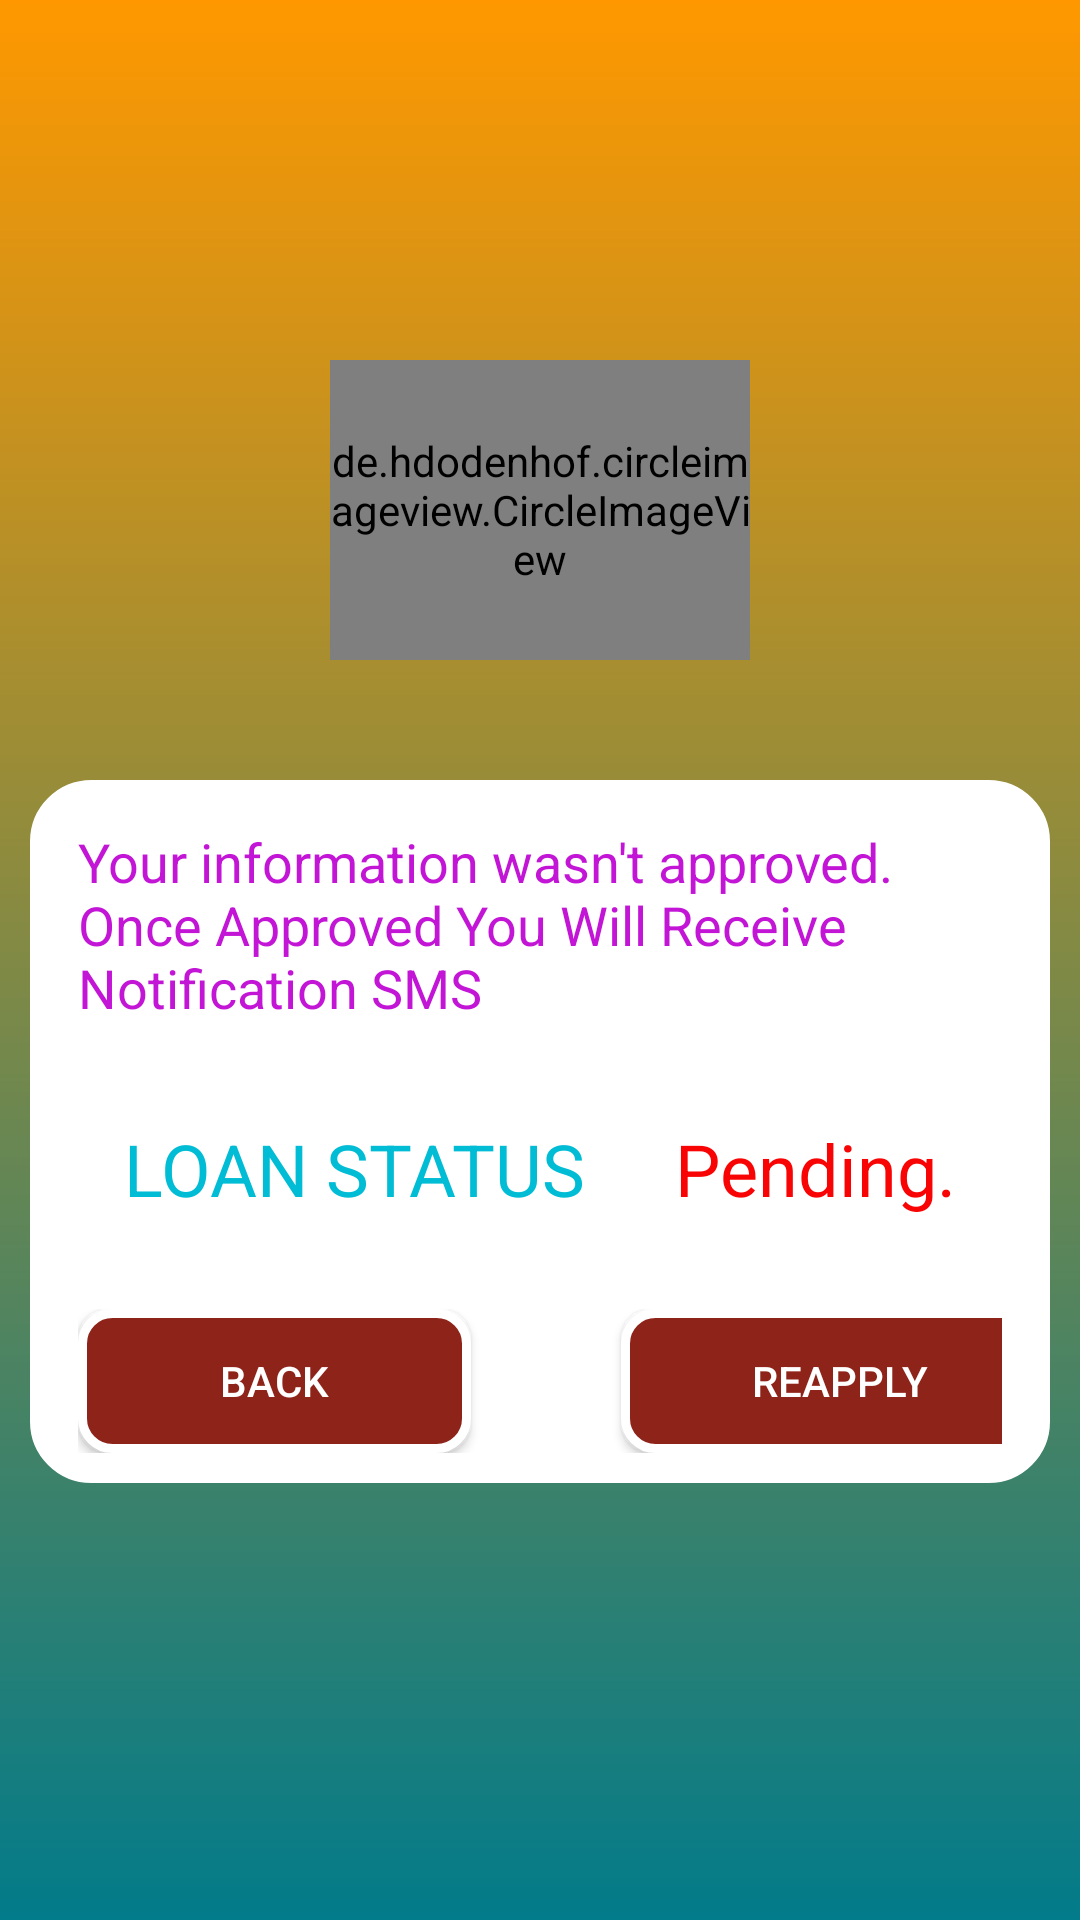

Reconstruct the res/layout file that produces this screen, plus the resources it refers to.
<!-- AndroidManifest.xml: application theme Theme.KopaPlus -->
<!-- res/layout/activity_status.xml -->
<?xml version="1.0" encoding="utf-8"?>
<RelativeLayout xmlns:android="http://schemas.android.com/apk/res/android"
    xmlns:app="http://schemas.android.com/apk/res-auto"
    android:layout_width="match_parent"
    android:layout_height="match_parent"

    android:background="@drawable/grad_bg">


    <de.hdodenhof.circleimageview.CircleImageView
        android:id="@+id/logo"
        android:layout_width="140dp"
        android:layout_height="100dp"
        android:layout_centerHorizontal="true"

        android:layout_marginTop="120dp"
        android:scaleType="centerCrop"
        android:src="@mipmap/ic_launcher_round"
        app:civ_border_color="#f0fff0" />

    <RelativeLayout
        android:id="@+id/relay1"
        android:layout_width="match_parent"
        android:layout_height="match_parent"
        android:layout_above="@id/banner_container"
        android:layout_below="@+id/logo">

        <LinearLayout
            android:layout_width="match_parent"
            android:layout_height="wrap_content"
            android:layout_marginTop="30dp"
            android:orientation="vertical"
            android:paddingLeft="10dp"
            android:paddingRight="10dp"
            android:scrollbars="vertical"
            android:verticalScrollbarPosition="defaultPosition">

            <LinearLayout
                android:id="@+id/lay1"
                android:layout_width="match_parent"
                android:layout_height="wrap_content"
                android:layout_gravity="center"
                android:background="@drawable/layout_1"
                android:orientation="vertical"
                android:weightSum="10" />

            <RelativeLayout
                android:layout_width="match_parent"
                android:layout_height="wrap_content"
                android:layout_below="@+id/lay1"
                android:layout_marginTop="10dp"
                android:background="@drawable/lay_bg">

                <LinearLayout
                    android:layout_width="match_parent"
                    android:layout_height="wrap_content"
                    android:orientation="vertical"
                    android:paddingLeft="16dp"
                    android:paddingRight="16dp"
                    android:scrollbars="vertical"
                    android:verticalScrollbarPosition="defaultPosition">

                    <TextView
                        android:id="@+id/textView10"
                        android:layout_width="wrap_content"
                        android:layout_height="wrap_content"
                        android:layout_gravity="center"
                        android:layout_marginTop="15dp"
                        android:layout_marginBottom="22sp"
                        android:layout_weight="1"
                        android:text="@string/status_pending"
                        android:textColor="@color/colorPrimaryDark"
                        android:textSize="18sp" />

                    <LinearLayout
                        android:id="@+id/lay12"
                        android:layout_width="wrap_content"
                        android:layout_height="43dp"
                        android:layout_gravity="center"
                        android:layout_marginLeft="10dp"
                        android:layout_marginTop="10dp"
                        android:layout_marginRight="10dp"
                        android:orientation="horizontal"
                        android:weightSum="10">

                        <TextView
                            android:id="@+id/textView8"
                            android:layout_width="wrap_content"
                            android:layout_height="wrap_content"
                            android:layout_marginRight="30dp"
                            android:layout_weight="1"
                            android:text="Loan Status"
                            android:textAllCaps="true"
                            android:textColor="@color/gradStart"
                            android:textSize="24sp" />

                        <TextView
                            android:id="@+id/textView9"
                            android:layout_width="wrap_content"
                            android:layout_height="wrap_content"
                            android:layout_weight="1"
                            android:text="Pending."
                            android:textColor="@color/pending"
                            android:textSize="24sp" />
                    </LinearLayout>

                    <LinearLayout
                        android:layout_width="wrap_content"
                        android:layout_height="wrap_content"
                        android:layout_below="@+id/lay12"
                        android:layout_gravity="center"
                        android:layout_marginTop="20dp"
                        android:layout_marginBottom="10dp"
                        android:orientation="horizontal"
                        android:weightSum="10">

                        <Button
                            android:id="@+id/button3"
                            android:layout_width="133dp"
                            android:layout_height="wrap_content"
                            android:layout_marginRight="25dp"
                            android:layout_weight="1"
                            android:background="@drawable/bg_button_register"
                            android:onClick="back"
                            android:text="BACK"
                            android:textColor="@color/button_text" />

                        <Button
                            android:id="@+id/button2"
                            android:layout_width="148dp"
                            android:layout_height="wrap_content"
                            android:layout_marginLeft="25dp"
                            android:layout_weight="1"
                            android:background="@drawable/bg_button_register"
                            android:onClick="reapply"
                            android:text="REAPPLY"
                            android:textColor="@color/button_text" />
                    </LinearLayout>
                </LinearLayout>
            </RelativeLayout>
        </LinearLayout>
    </RelativeLayout>

    <LinearLayout
        android:id="@+id/banner_container"
        android:layout_width="match_parent"
        android:layout_height="50dp"
        android:layout_alignParentBottom="true"
        android:orientation="vertical" />
</RelativeLayout>
<!-- resources referenced by this layout -->
<resources>
  <color name="button_text">#ffffff</color>
  <color name="colorPrimaryDark">#C315D6</color>
  <color name="gradStart">#00BCD4</color>
  <color name="pending">#f80404</color>
  <!-- drawable bg_button_register (drawable) -->
  <?xml version="1.0" encoding="utf-8"?>
  <shape xmlns:android="http://schemas.android.com/apk/res/android"
      android:shape="rectangle">
      <corners android:radius="10dp" />
      <solid android:color="#8E2319" />
      <stroke
          android:width="3dp"
          android:color="@color/colorWhite" />
  </shape>
  <!-- drawable grad_bg (drawable) -->
  <?xml version="1.0" encoding="utf-8"?>
  <shape xmlns:android="http://schemas.android.com/apk/res/android"
      android:shape="rectangle">
      <gradient
          android:angle="90"
          android:endColor="#FF9800"
          android:startColor="@color/gradStop"
          android:type="linear" />
  </shape>
  <!-- drawable lay_bg (drawable) -->
  <?xml version="1.0" encoding="utf-8"?>
  <shape xmlns:android="http://schemas.android.com/apk/res/android"
      android:shape="rectangle">
      <corners
          android:bottomLeftRadius="20dp"
          android:bottomRightRadius="20dp"
          android:topLeftRadius="20dp"
          android:topRightRadius="20dp" />
      <stroke
          android:width="1dp"
          android:color="@color/colorWhite" />
      <solid android:color="@color/colorWhite" />
  </shape>
  <!-- drawable layout_1 (drawable) -->
  <?xml version="1.0" encoding="utf-8"?>
  <shape xmlns:android="http://schemas.android.com/apk/res/android"
      android:shape="rectangle">
      <corners
          android:bottomLeftRadius="10dp"
          android:bottomRightRadius="10dp"
          android:topLeftRadius="10dp"
          android:topRightRadius="10dp" />
      <solid android:color="@color/lay1" />
      <stroke
          android:width="1dp"
          android:color="@color/lay1" />
  </shape>
  <string name="status_pending">Your information wasn\'t approved. Once Approved You Will Receive Notification SMS</string>
  <style name="Theme.KopaPlus" parent="Theme.AppCompat.DayNight.NoActionBar">
          
          <item name="colorPrimary">@color/purple_500</item>
          <item name="colorPrimaryDark">@color/purple_700</item>
          <item name="colorAccent">@color/colorAccent</item>
          
      </style>
  <color name="colorWhite">#ffffff</color>
  <color name="gradStop">#027B8A</color>
  <color name="lay1">#ffffff</color>
  <color name="purple_500">#25282B</color>
  <color name="purple_700">#301268</color>
  <color name="colorAccent">#18c729</color>
</resources>
